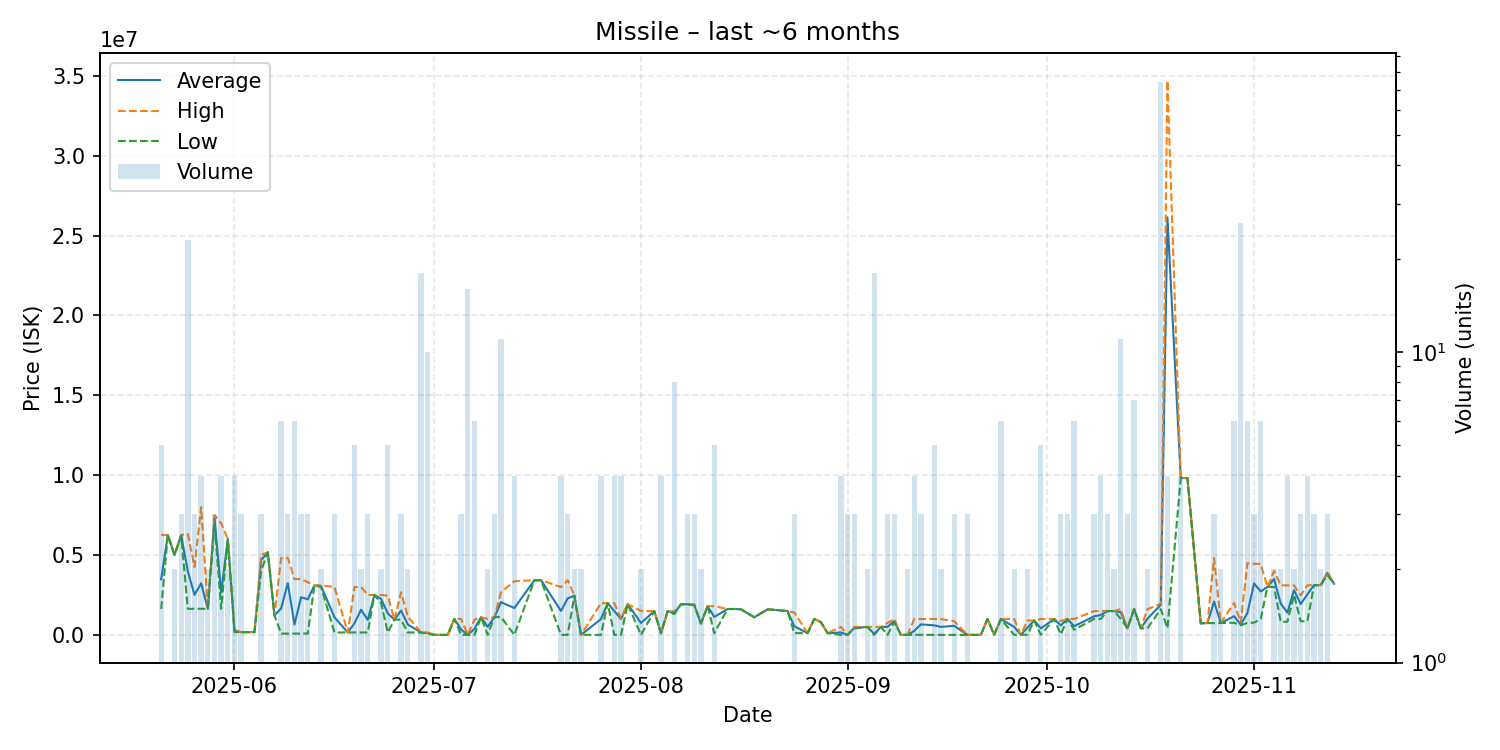

Source data for this figure (header and first rows):
date, average, highest, lowest, order_count, volume
2025-05-21, 3477200, 6253000, 1627000, 5, 5
2025-05-22, 6256000, 6256000, 6256000, 1, 1
2025-05-23, 4999500, 5000000, 4999000, 2, 2
2025-05-24, 6237333, 6256000, 6200000, 2, 3
2025-05-25, 3972435, 6321000, 1633000, 6, 23
2025-05-26, 2505333, 4250000, 1633000, 2, 3
2025-05-27, 3225500, 8003000, 1633000, 4, 4
2025-05-28, 1633000, 1633000, 1633000, 2, 2
2025-05-29, 7329000, 7493500, 7000000, 3, 3
2025-05-30, 2638500, 6980000, 1632000, 4, 4
2025-05-31, 5999000, 5999000, 5999000, 2, 2
2025-06-01, 272800, 310000, 171100, 4, 4
2025-06-02, 171100, 171100, 171100, 1, 3
2025-06-04, 171100, 171100, 171100, 1, 1
2025-06-05, 4666333, 4999500, 4000000, 3, 3
2025-06-06, 5171000, 5171000, 5171000, 1, 1
2025-06-07, 1214000, 1214000, 1214000, 1, 1
2025-06-08, 1656520, 4809500, 80030, 4, 6
2025-06-09, 3239343, 4819000, 80030, 3, 3
2025-06-10, 648367, 3490000, 80040, 3, 6
2025-06-11, 2356680, 3495000, 80040, 3, 3
2025-06-12, 2229670, 3299500, 90010, 3, 3
2025-06-13, 3100000, 3100000, 3100000, 1, 1
2025-06-14, 3049500, 3100000, 2999000, 2, 2
2025-06-16, 1099733, 2999000, 150100, 3, 3
2025-06-18, 150300, 150300, 150300, 1, 1
2025-06-19, 720160, 2995000, 151600, 5, 5
2025-06-20, 1573500, 2996000, 151000, 2, 2
2025-06-21, 934333, 2500000, 151500, 3, 3
2025-06-22, 2497000, 2497000, 2497000, 1, 1
2025-06-23, 2248500, 2497000, 2000000, 2, 2
2025-06-24, 1350420, 2452000, 151050, 5, 5
2025-06-25, 951200, 951200, 951200, 1, 1
2025-06-26, 1523800, 2669000, 951200, 2, 3
2025-06-27, 651550, 1152000, 151100, 2, 2
2025-06-29, 151100, 151100, 151100, 1, 18
2025-06-30, 111663, 151000, 65300, 6, 10
2025-07-01, 1.0, 1.0, 1.0, 1, 1
2025-07-02, 1.0, 1.0, 1.0, 1, 1
2025-07-03, 1.0, 1.0, 1.0, 1, 1
2025-07-04, 999800, 999800, 999800, 1, 1
2025-07-05, 333267, 999800, 1.0, 2, 3
2025-07-06, 1.0, 1.0, 1.0, 1, 16
2025-07-07, 366655, 949950, 9.51, 6, 6
2025-07-08, 1110000, 1110000, 1110000, 1, 1
2025-07-09, 500005, 1000000, 10.03, 2, 2
2025-07-10, 1111000, 1111500, 1110500, 3, 3
2025-07-11, 2046909, 2669500, 1112000, 11, 11
2025-07-13, 1680050, 3360000, 101.0, 4, 4
2025-07-16, 3419000, 3419000, 3419000, 1, 1
2025-07-17, 3420000, 3420000, 3420000, 1, 1
2025-07-20, 1497556, 2995000, 111.0, 3, 4
2025-07-21, 2280704, 3421000, 111.0, 3, 3
2025-07-22, 2458000, 2459000, 2457000, 2, 2
2025-07-23, 111.0, 111.0, 111.0, 2, 2
2025-07-26, 991306, 1982500, 111.0, 4, 4
2025-07-27, 1988000, 1988000, 1988000, 1, 1
2025-07-28, 1486280, 1987000, 120.0, 4, 4
2025-07-29, 989280, 1000000, 120.0, 4, 4
2025-07-30, 1929000, 1929000, 1929000, 1, 1
... 85 more rows
